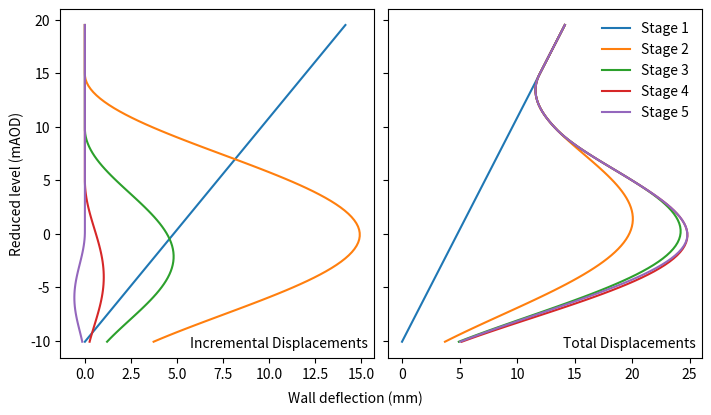

The matplotlib source for this figure:
"""
Online Supplement: MSD applied to the construction of the British Library basement: a multi-stage excavation in London Clay.

[redacted]

Suggested citation:
[redacted]
MSD applied to the construction of the British Library basement: a multistage excavation in London Clay. 
Canadian Geotechnical Journal, https://doi.org/10.1139/cgj-2023-0238

This python code calculates maximum incremental wall displacements for each stage using the general solution (or closed-form solution),
and plots the resultant incremental and total wall displacements along the wall length.
Equation numbers and notation are provided in the accompnaying online supplement.

This code is tested on Python version 3.9.12.

*** DISCLAIMER ***
This code is provided by the authors to show the derivation of the MSD predictions presented in the main text.
It is not intended to be used or relied upon (in whole or part) for any other purpose, and no warranty is provided or implied.
While every effort has been made, the authors cannot guarentee that this code is error free.

*** NOTES ***
1. Input parameters for this example are provided in the example function.
2. Initialise with problem parameters and run Disp.run() to run the analysis.
3. The general solution is run automatically (with iteration which can be controlled with iter_param if not converging).
4. The closed form solution can be chosen instead by running Disp.run(gen_bulging=False).
5. Resulting deltawmax values are stored in Disp.deltawmax.
6. Disp.soil_mob() returns the soil mobilisation factor and gamma_ave for each stage.
7. Disp.incremental_disp() returns the incremental displacement profile with depth for each stage.
8. Disp.total_disp() returns the total displacement profile with depth for each stage.
9. The incremental and total displacements for each stage are automatically plotted in the saved figure.

*** LICENSE ***
[redacted]

Permission is hereby granted, free of charge, to any person obtaining a copy
of this software and associated documentation files (the "Software"), to deal
in the Software without restriction, including without limitation the rights
to use, copy, modify, merge, publish, distribute, sublicense, and/or sell
copies of the Software, and to permit persons to whom the Software is
furnished to do so, subject to the following conditions:

The above copyright notice and this permission notice shall be included in all
copies or substantial portions of the Software.

THE SOFTWARE IS PROVIDED "AS IS", WITHOUT WARRANTY OF ANY KIND, EXPRESS OR
IMPLIED, INCLUDING BUT NOT LIMITED TO THE WARRANTIES OF MERCHANTABILITY,
FITNESS FOR A PARTICULAR PURPOSE AND NONINFRINGEMENT. IN NO EVENT SHALL THE
AUTHORS OR COPYRIGHT HOLDERS BE LIABLE FOR ANY CLAIM, DAMAGES OR OTHER
LIABILITY, WHETHER IN AN ACTION OF CONTRACT, TORT OR OTHERWISE, ARISING FROM,
OUT OF OR IN CONNECTION WITH THE SOFTWARE OR THE USE OR OTHER DEALINGS IN THE
SOFTWARE.
"""

__version__ = "1.0.0"

# builtin imports
from dataclasses import dataclass
# other imports
import numpy as np  # tested version: 1.21.5
# if script run directly, matplotlib (tested version 3.5.2) will also be imported later

def example():
    """
    Function defines the input parameters and runs the analysis for the example problem.
    A plot of incremental and total displacements for each stage is produced.

    If this file is ran manually, this will run the problem in the paper.
    """

    figname = "Online_supplement_output.svg"  # where to save the output figure
    
    ## RUN ANALYSIS WITH INPUT PARAMETERS
    # calculate wall stiffness EI (EI Parameters from Ground Engineering (1984))
    conc_E = 3.1*10**7
    steel_E = 2.1*10**8 
    steel_I_total = 5041866675 + 446688928 # I beam + Steel reinforcement
    conc_I_male = np.pi/4*(590**4) # I of male pile
    nu_wall = 0.2  # Poisson's ratio used to get the plane-strain stiffness
    # EI in kNm^2/m (plane strain conditions)
    EI = (conc_E*conc_I_male + steel_E*steel_I_total) *10**(-12)/(1.95*(1-nu_wall**2)) # kNm^2/m (plane-strain conditions)
    # create analysis with required parameters (parameter definitions provided in object)
    disp = Disp(
        "Example analysis", # Title of problem
        su0 = 40, # Vardanega et al. (2012a) - (by eye fit)
        su_var = 11, # Vardanega et al. (2012a) - (by eye fit)
        gamma_sat = 20, # Vardanega et al. (2012b)
        b = 0.58, # Vardanega and Bolton (2001a) - mean
        gamma_50 = 0.0070, # Vardanega and Bolton (2001a) - mean
        L = 25+4.6,  # Simpson and Vardanega (2014, pg. 106)
        EI = EI,  # calculated above
        Hm = [5.2, 10.3, 15.1, 19.9, 24.9],  # Depths as calculated below from mAOD levels
        Hp = [0, 4.6, 9.7, 14.5, 19.3],  # 0.6m above last excavation level (Simpson and Vardanega 2014 pg. 106)
        alpha_lamb = 1.2,  # chosen for this model
    )
    disp.run()  # run analysis
    # extract displacement data for plotting
    AOD = 19.5  # reduced level of top of wall
    print("Maximum incremental displacements (closed form) (m)")
    print(np.round(disp.deltawmax_cf,4)) ## prints maximum incremental displacements (closed form)
    print("Maximum incremental displacements (general form) (m)")
    print(np.round(disp.deltawmax,4)) ## prints maximum incremental displacements (general form)
    incr = disp.incremental_disp(AOD=AOD, num_points=100)  # calculate incremental displacements along length of wall
    total = disp.total_disp(AOD=AOD, num_points=100)  # calculate total displacements along length of wall

    ## PLOT RESULTS
    import matplotlib.pyplot as plt
    fig, axs = plt.subplots(1, 2, sharex=False, sharey=True, figsize=(7,4), dpi=300, constrained_layout=True)
    # incremental displacements
    ax = axs[0]
    plt.sca(ax)
    for m in range(1, 1 + disp.num_stages):
        plt.plot(incr[:, m] * 1e3, incr[:, 0], label=f"Stage {m}")
    plt.ylabel("Reduced level (mAOD)")
    plt.xlabel(" ")
    plt.annotate("Incremental Displacements", [0.98, 0.02], xycoords="axes fraction", ha="right", va="bottom")
    ax.invert_yaxis()
    
    ax = axs[1]
    # total displacements
    plt.sca(ax)
    for m in range(1, 1 + disp.num_stages):
        plt.plot(total[:, m] * 1e3, total[:, 0], label=f"Stage {m}")

    plt.ylim(*plt.ylim()[::-1])
    plt.legend(frameon=False)
    plt.figtext(0.5,0.0, "Wall deflection (mm)", ha="center", va="bottom")
    plt.annotate("Total Displacements", [0.98, 0.02], xycoords="axes fraction", ha="right", va="bottom")
    plt.savefig(figname)

    return disp  # return resulting Disp object


@dataclass
class Disp():
    """
    Class to run the analysis
    Initialise with problem parameters and run "Disp.run()" to run the analysis
    Resulting deltawmax values are stored in Disp.deltawmax
    Disp.soil_mob() returns the soil mobilisation factor and gamma_ave for each stage
    Disp.incremental_disp() returns the incremental displacement profile with depth for each stage
    Disp.total_disp() returns the total displacement profile with depth for each stage
    """
    name: str  # Name of analysis
    # Soil parameters
    su0: float          # Undrained shear strength at the undisturbed ground surface (kPa)
    su_var: float       # Variation of the undarined shear strength with depth (kPa)
    gamma_sat: float    # Saturated unit weight of the soil (kN/m^3)
    b: float            # Soil non-linearity exponent
    gamma_50: float     # Shear strain when 50% of the soil shear strength is mobilised
    # Wall parameters
    L: float            # Wall Length (m)
    EI: float           # Wall Young's Modulus (kPa) multiplied by the second moment of area (m^4) per meter length (plane strain)
    # Excavation parameters
    Hm: list[float]  # Excavation depths - measured as 0m at ground surface (shown in Figure A3)
    Hp: list[float]  # Prop depths - measured as 0m at ground surface (shown in Figure A3)
    # Analysis parameters
    alpha_lamb: float = 1  # Wall fixity conditions
    Mc: float = 2  # Similarity factor
    
    def __post_init__(self, **kwargs):
        """Sets up the mechanism sizes (and related parameters) for each stage"""
        self.num_stages = len(self.Hp)  # Number of excavation stages
        self.deltawmax = []  # list for storing maximum incremental displacement results
        self.deltawmax_cf = []  # list for storing closed form incremental displacement results
        self.hp = [] # Distance between prop level and excavation depth (Figure A3)
        self.lamb = [] # Wave length of the deformation mechanism (Figure A3)
        for m in range(0, self.num_stages):
            self.hp.append(self.Hm[m] - self.Hp[m]) # Distance between the excavated depth and the last installed prop (Figure A3)
            s_m = self.L - self.Hp[m] # Distance between the last installed prop and the base of the wall (Figure A3)
            self.lamb.append(s_m*self.alpha_lamb) # Wavelength of the deformation mechanism (Figure A3)

    def run(self, gen_bulging=True, **kwargs):
        """
        Runs the analysis and stores the results in the object
        set gen_bulging to False to turn off the iterative solution (gives closed-form bulging solutions)
        **kwargs passed to bulging calc
        """
        rot = self.rotation()  # stage 1
        # store result
        self.deltawmax.append(rot)
        self.deltawmax_cf.append(rot)
        for m in range(1, self.num_stages):  # stages 2 onwards
            deltawmax_cf = self.closedform_bulging()  # obtain closed form maximum incremental displacement value
            self.deltawmax_cf.append(deltawmax_cf)  # store result
            if gen_bulging:  # run as normal
                deltawmax = self.bulging(deltawmax_cf)  # obtain general solution maximum incremental displacement value
            else:  # use closed form value
                deltawmax = deltawmax_cf
            self.deltawmax.append(deltawmax)  # store result

    def rotation(self):
        """Calculation of the maximum displacement at the top of the wall during the first stage of excavation"""
        ## Equation A1b
        return (
            self.L * self.gamma_50 / 2 * ((self.gamma_sat * self.Hm[0]) * ((3 - 3 * self.Hm[0] / self.L + self.Hm[0] ** 2 / self.L ** 2) /
            (3 * self.su0 * (2 - 2 * self.Hm[0] / self.L + self.Hm[0] ** 2 / self.L ** 2) +
            self.su_var * self.L * (2 - 3 * self.Hm[0] ** 2 / self.L ** 2 + 2 * self.Hm[0] ** 3 / self.L ** 3)))) ** (1 / self.b)
        )

    def closedform_bulging(self):
        """Closed-form solution for incremental maximum displacements during bulging stages (assumes b = 0.5)"""
        m = len(self.deltawmax)  # 0 indexed (1 is Stage 2)
            
        ## Potential Energy Loss
        A = self.gamma_sat * self.lamb[m] * (1 / 2 * self.Hp[m] + 1 / 4 * self.hp[m]) # Eq. A6
        
        ## Internal Elastoplastic Energy
        sum = 0
        for stage_sum in range(1, m):
            sum = sum + self.deltawmax_cf[stage_sum] / self.lamb[stage_sum]
        chi_1 = self.Mc / (4 * self.gamma_50) * sum # Eq. A12b
        chi_2 = self.Mc / (4 * self.lamb[m] * self.gamma_50) # Eq. A12c
        b_0 = 2 * self.Hp[m] / self.lamb[m] + 3 * np.pi / 8 + 1 # Eq. A7b
        b_var = (self.Hp[m] * (self.Hp[m] / self.lamb[m] + np.pi / 4) + np.sqrt(2) * (self.lamb[m] - self.hp[m]) * 
            ((5 * np.pi ** 2 - 12) / (16 * np.pi ** 2)) + self.lamb[m]*((4 * np.pi ** 2 - 16) / (16 * np.pi ** 2)) 
            + self.Hm[m] * ( 1 + np.pi / 8)) # Eq. A7c
        B_max = self.lamb[m] * (b_0 * self.su0 + b_var * self.su_var) # Eq. A13b
        
        ## Elastic Strain Energy
        C1 = np.pi ** 4 * self.EI / self.lamb[m] ** 3 * (
            (1 / self.alpha_lamb + 1 / (4 * np.pi) * np.sin(4 * np.pi / self.alpha_lamb))) # Eq. A8b
        sum = 0
        for stage_sum in range(1, m):
            sum = sum + (self.deltawmax_cf[stage_sum] / (self.lamb[stage_sum] ** 3 * (1 + self.lamb[m] / self.lamb[stage_sum])) * (
                2 / (self.lamb[m] / self.lamb[stage_sum] - 1) * np.sin(2 * np.pi / self.alpha_lamb * (self.lamb[m] / self.lamb[stage_sum] - 1)) + 
                self.lamb[stage_sum] / self.lamb[m] * np.sin(4 * np.pi / self.alpha_lamb))
                )
        C2 = np.pi ** 3 * self.EI * sum # Eq. A8c
        
        ## Maximum incremental displacements
        return (
            1 / (2 * C1 ** 2) * 
            (B_max ** 2 * chi_2 + 2 * C1 * (A - C2) - B_max *
            np.sqrt(B_max ** 2 * chi_2 ** 2 + 4 * chi_2 * C1 * A + 4 * chi_1 * C1 ** 2 - 4 * chi_2 * C1 * C2))) # Eq. A13a

    def bulging(self, guess: float, tol: float = 0.001, iter_param: int = 1000):
        """
        General solution for incremental maximum displacements during bulging stages
        guess is the initial value to use for the deltawmax iteration (suggested to set to closed form solution)
        tol (default 0.001) is the tolerance at which the iteration stops
        iter_param (default 1000) controls how much to change the current deltawmax in each iteration
        formula used: new_guess = old_guess + (output - old_guess) / iter parameter
        if the result is not converging, higher values may be required as the solution can be sensitive
        lower values will increase speed
        """
        m = len(self.deltawmax)  # 0 indexed (1 is Stage 2)

        error = 100 # Initialise percentage error between guess and output

        ## Potential Energy Loss
        A = self.gamma_sat * self.lamb[m] * (1 / 2 * self.Hp[m] + 1 / 4 * self.hp[m]) # Eq. A6

        ## Elastic Strain Energy
        C1 = np.pi ** 4 * self.EI / self.lamb[m] ** 3 * (
            (1 / self.alpha_lamb + 1 / (4 * np.pi) * np.sin(4 * np.pi / self.alpha_lamb))) # Eq. A8b
        sum = 0
        for stage_sum in range(1, m):
            sum = sum + (self.deltawmax[stage_sum] / (self.lamb[stage_sum] ** 3 * (1 + self.lamb[m] / self.lamb[stage_sum])) * (
                2 / (self.lamb[m] / self.lamb[stage_sum] - 1) * np.sin(2 * np.pi / self.alpha_lamb * (self.lamb[m] / self.lamb[stage_sum] - 1)) + 
                self.lamb[stage_sum] / self.lamb[m] * np.sin(4 * np.pi / self.alpha_lamb))
                )
        C2 = np.pi ** 3 * self.EI * sum # Eq. A8c

        while error > tol:  # loop until guess is within error tolerance
            ## Internal Elastoplastic Energy
            sum = 0
            for stage_sum in range(1, m):
                sum = sum + self.Mc * self.deltawmax[stage_sum] / self.lamb[stage_sum]
            gamma_ave = sum + self.Mc * guess / self.lamb[m] # Eq. A10b
            beta_m = 1 / 2 * (gamma_ave / self.gamma_50) ** self.b # Eq. A10a
            b_0 = 2 * self.Hp[m] / self.lamb[m] + 3 * np.pi / 8 + 1 # Eq. A7b
            b_var = (self.Hp[m] * (self.Hp[m] / self.lamb[m] + np.pi / 4) + np.sqrt(2) * (self.lamb[m] - self.hp[m]) * 
                ((5 * np.pi ** 2 - 12) / (16 * np.pi ** 2)) + self.lamb[m]*((4 * np.pi ** 2 - 16) / (16 * np.pi ** 2)) 
                + self.Hm[m] * ( 1 + np.pi / 8)) # Eq. A7c
            B = beta_m * self.lamb[m] * (b_0 * self.su0 + b_var * self.su_var) # Eq. A7a
            output = (A - B - C2) / C1 # Maximum incremental displacements (Eq. A9)

            ## Iteration Process
            error = abs((guess - output) / output * 100) # Percentage error between guess and output
            guess = guess + (output - guess) / iter_param # New initial guess of maximum incremental displacements
        
        return output  # return result

    def soil_mob(self):
        """return the soil mobilisation factor and gamma_ave for each stage"""
        gamma_aves = [2 * self.deltawmax[0] / self.L]  # gamma_ave for rotation stage (2*theta)
        beta_ms = [1 / 2 * (gamma_aves[0] / self.gamma_50) ** self.b] # Eq. 10a
        for m in range(1, len(self.deltawmax)): # Calculation for bulging stages
            sum = 0
            for stage_sum in range(1, m):
                sum = sum + self.Mc * self.deltawmax[stage_sum] / self.lamb[stage_sum]
            gamma_ave = sum + self.Mc * self.deltawmax[m] / self.lamb[m] # Eq. A10b
            beta_m = 1 / 2 * (gamma_ave / self.gamma_50) ** self.b # Eq. A10a
            gamma_aves.append(gamma_ave)
            beta_ms.append(beta_m)
        return beta_ms, gamma_aves

    def incremental_disp(self,
        AOD: float = None,  # Reduced level mAOD of top of wall, depth used if equals None (default)
        num_points=100,  # number of points to split into
    ):
        """
        returns an np.array of the incremental displacements at each depth for each stage
        the first column is the depth (split into num_points)
        if AOD is provided, this is converted to reduced level with AOD being the value at the top of the wall
        """

        incr = np.zeros((num_points, 1 + self.num_stages))
        y = np.linspace(0, self.L, num_points)  # Depths along length of wall
        if AOD is None:
            incr[:, 0] = y  # Depths along length of wall
        else:
            incr[:, 0] = AOD - y  # Reduced levels

        # rotation stage
        incr[:, 1] = self.deltawmax[0] * (1 - y / self.L) # Eq. A1a

        # bulging stages
        for m in range(1, self.num_stages):
            incr[:, m + 1] = (
                (y >= self.Hp[m]) * 1 / 2 * (1 - np.cos(2 * np.pi * (y - self.Hp[m]) / self.lamb[m])) * self.deltawmax[m]
            ) # Eq. A2
        return incr

    def total_disp(self,
        AOD: float = None,  # Reduced level mAOD of top of wall, depth used if equals None (default)
        num_points=100,  # number of points to split into
    ):
        """
        returns an np.array of the total displacements at each depth for each stage
        the first column is the depth (split into num_points)
        if AOD is provided, this is converted to reduced level with AOD being teh value at the top of the wall
        """

        total = self.incremental_disp(AOD, num_points)
        total[:, 1:] = np.cumsum(total[:, 1:], axis=1) # Eq. A11
        return total

if __name__ == "__main__":
    # script was run
    example()  # run example analysis